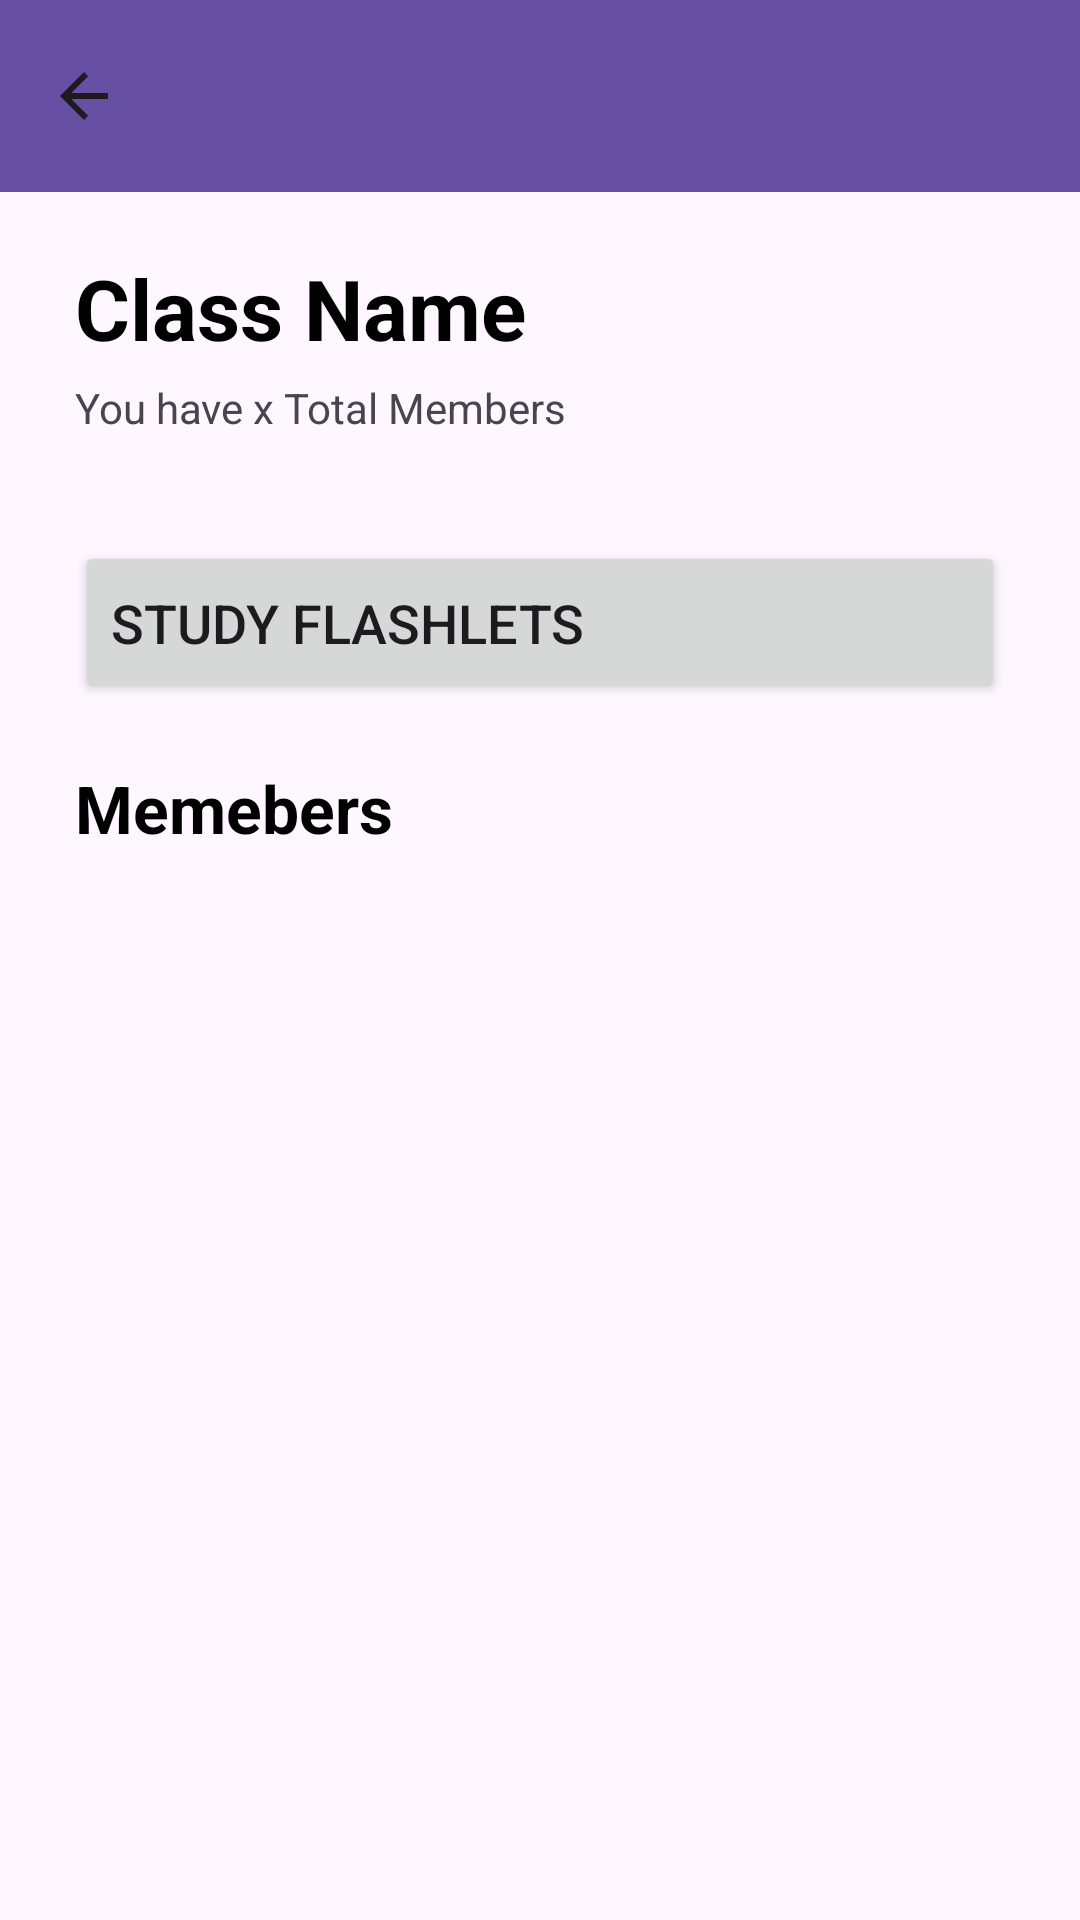

Android layout source for this screen:
<!-- AndroidManifest.xml: application theme Theme.Quizzzy -->
<!-- res/layout/activity_class_details.xml -->
<?xml version="1.0" encoding="utf-8"?>
<androidx.constraintlayout.widget.ConstraintLayout xmlns:android="http://schemas.android.com/apk/res/android"
    xmlns:app="http://schemas.android.com/apk/res-auto"
    xmlns:tools="http://schemas.android.com/tools"
    android:id="@+id/main"
    android:layout_width="match_parent"
    android:layout_height="match_parent"
    tools:context=".Classes.Class_Details">

    <androidx.appcompat.widget.Toolbar
        android:id="@+id/fDViewToolbar"
        android:layout_width="match_parent"
        android:layout_height="wrap_content"
        android:background="?attr/colorPrimary"
        android:minHeight="?attr/actionBarSize"
        android:theme="?attr/actionBarTheme"
        app:layout_constraintEnd_toEndOf="parent"
        app:layout_constraintStart_toStartOf="parent"
        app:layout_constraintTop_toTopOf="parent"
        app:navigationIcon="?attr/homeAsUpIndicator" />

    <ScrollView
        android:layout_width="match_parent"
        android:layout_height="wrap_content"
        app:layout_constraintEnd_toEndOf="parent"
        app:layout_constraintStart_toStartOf="parent"
        app:layout_constraintTop_toBottomOf="@id/fDViewToolbar">

        <androidx.constraintlayout.widget.ConstraintLayout
            android:layout_width="match_parent"
            android:layout_height="match_parent">

            <TextView
                android:id="@+id/cdclasstitle"
                android:layout_width="match_parent"
                android:layout_height="wrap_content"
                android:layout_marginStart="25dp"
                android:layout_marginTop="20dp"
                android:layout_marginEnd="25dp"
                android:text="Class Name"
                android:textColor="@color/black"
                android:textSize="28sp"
                android:textStyle="bold"
                app:layout_constraintEnd_toEndOf="parent"
                app:layout_constraintStart_toStartOf="parent"
                app:layout_constraintTop_toTopOf="parent" />

            <TextView
                android:id="@+id/cdmembers"
                android:layout_width="match_parent"
                android:layout_height="wrap_content"
                android:layout_marginStart="25dp"
                android:layout_marginEnd="25dp"
                android:paddingTop="5sp"
                android:paddingBottom="5sp"
                android:text="You have x Total Members"
                app:layout_constraintEnd_toEndOf="parent"
                app:layout_constraintStart_toStartOf="parent"
                app:layout_constraintTop_toBottomOf="@+id/cdclasstitle" />

            
            <LinearLayout
                android:layout_width="match_parent"
                android:layout_height="wrap_content"
                android:layout_marginStart="25dp"
                android:layout_marginTop="10dp"
                android:layout_marginEnd="25dp"
                app:layout_constraintEnd_toEndOf="parent"
                app:layout_constraintStart_toStartOf="parent"
                app:layout_constraintTop_toBottomOf="@+id/cdmembers">

            </LinearLayout>

            <Button
                android:id="@+id/cdStudyfleshlets"
                android:layout_width="match_parent"
                android:layout_height="wrap_content"
                android:layout_marginStart="25dp"
                android:layout_marginTop="30dp"
                android:layout_marginEnd="25dp"
                android:paddingTop="15sp"
                android:paddingBottom="15sp"
                android:text="Study Flashlets"
                android:textAlignment="textStart"
                android:textSize="18sp"
                app:cornerRadius="15sp"
                app:layout_constraintEnd_toEndOf="parent"
                app:layout_constraintStart_toStartOf="parent"
                app:layout_constraintTop_toBottomOf="@+id/cdmembers" />

            <TextView
                android:id="@+id/cdmemberslist"
                android:layout_width="match_parent"
                android:layout_height="wrap_content"
                android:layout_marginStart="25dp"
                android:layout_marginTop="20dp"
                android:layout_marginEnd="25dp"
                android:text="Memebers"
                android:textSize="22sp"
                android:textColor="@color/black"
                android:textStyle="bold"
                app:layout_constraintTop_toBottomOf="@id/cdStudyfleshlets"
                tools:layout_editor_absoluteX="29dp"
                tools:layout_editor_absoluteY="272dp" />

            <LinearLayout
                android:id="@+id/cdmemberscontainer"
                android:layout_width="match_parent"
                android:layout_height="wrap_content"
                android:layout_marginStart="25dp"
                android:layout_marginTop="15dp"
                android:layout_marginEnd="25dp"
                app:layout_constraintEnd_toEndOf="parent"
                app:layout_constraintStart_toStartOf="parent"
                app:layout_constraintTop_toBottomOf="@+id/cdmemberslist"
                android:orientation="vertical">

            </LinearLayout>
        </androidx.constraintlayout.widget.ConstraintLayout>
    </ScrollView>

</androidx.constraintlayout.widget.ConstraintLayout>
<!-- resources referenced by this layout -->
<resources>
  <color name="black">#FF000000</color>
  <style name="Theme.Quizzzy" parent="Base.Theme.Quizzzy" />
  <style name="Base.Theme.Quizzzy" parent="Theme.Material3.DayNight.NoActionBar">
          
          
      </style>
</resources>
